The GitHub repository SiddharthaChakrabarty/Sign-Language-Translation-Across-Multiple-Languages contains a labelled image folder "Gestures" with 6 categories: bye, call me, dislike, good job, good luck, peace. Examples follow, each with its label.

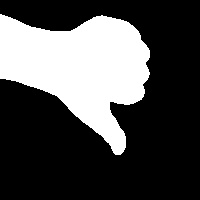
Label: dislike

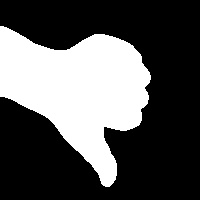
Label: dislike

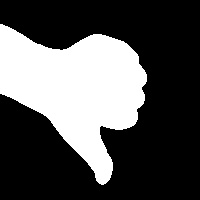
Label: dislike

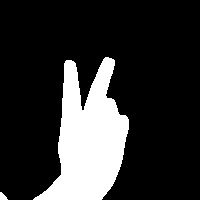
Label: peace

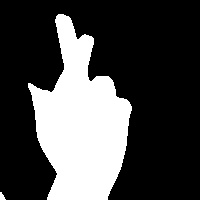
Label: good luck

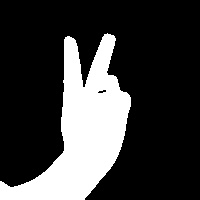
Label: peace
